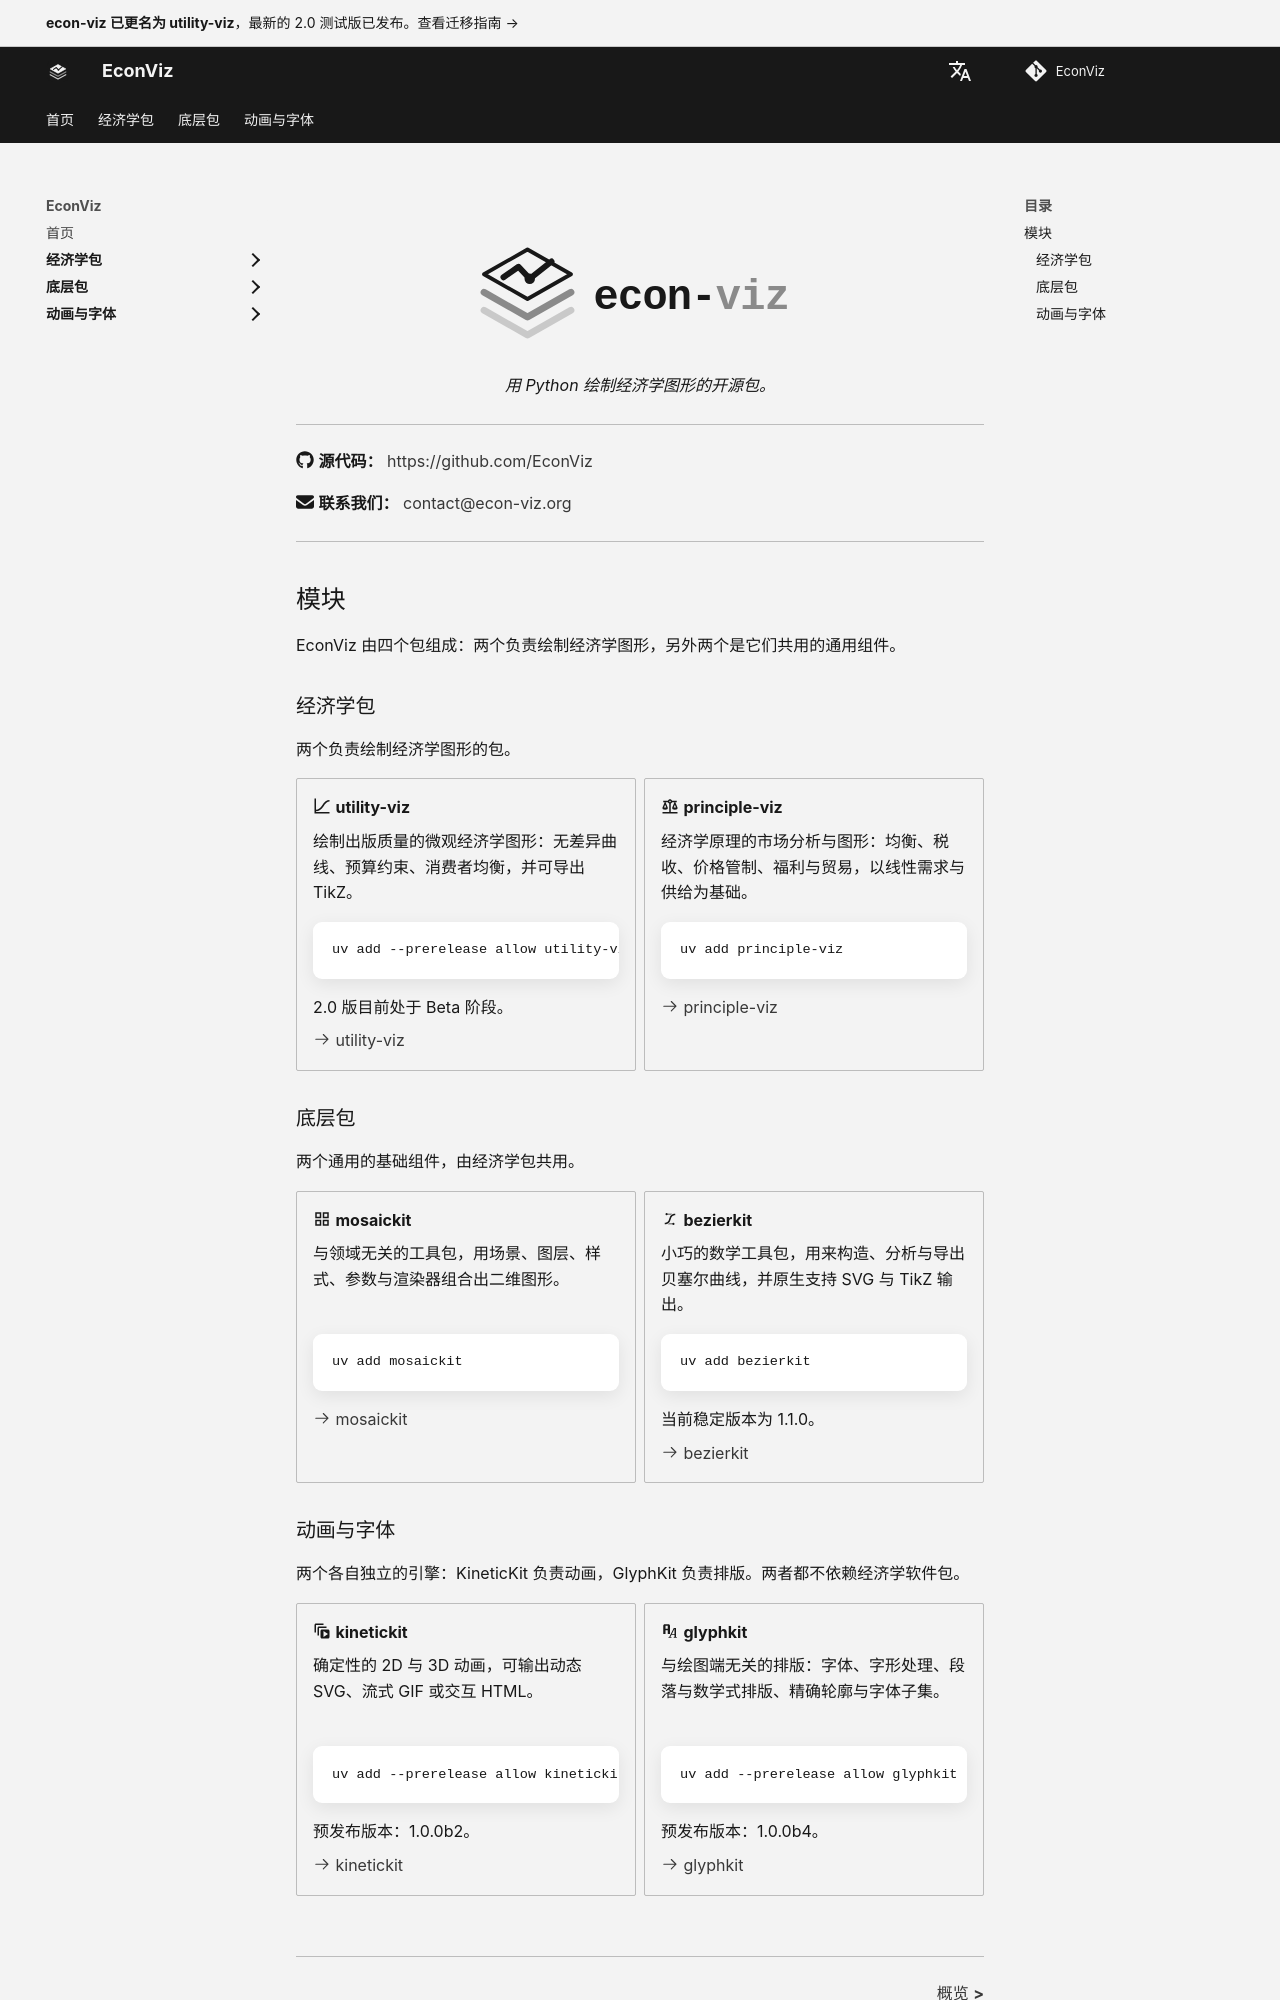

repository: EconViz/econ-viz-docs · page: zh-CN/index.html · generator: mkdocs

---
seo_title: "绘制经济学图形的 Python 包"
description: "EconViz 是一组开源 Python 包，用来绘制经济学图形：utility-viz、principle-viz、mosaickit 与 bezierkit。"
---

<h1 class="ev-visually-hidden">EconViz：绘制经济学图形的 Python 包</h1>

<p align="center">
  <img src="../assets/banner.svg" alt="EconViz" style="max-width: 480px; width: 100%; margin: 2rem 0 1rem;">
</p>

<p align="center"><em>用 Python 绘制经济学图形的开源包。</em></p>

---

:fontawesome-brands-github: **源代码：** [https://github.com/EconViz](https://github.com/EconViz)

:fontawesome-solid-envelope: **联系我们：** [contact@econ-viz.org](mailto:contact@econ-viz.org)

---

## 模块

EconViz 由四个包组成：两个负责绘制经济学图形，另外两个是它们共用的通用组件。

### 经济学包

两个负责绘制经济学图形的包。

<div class="grid cards ev-package-cards" markdown>

-   :material-chart-bell-curve-cumulative: **utility-viz**

    绘制出版质量的微观经济学图形：无差异曲线、预算约束、消费者均衡，并可导出 TikZ。

    ```bash
    uv add --prerelease allow utility-viz
    ```

    2.0 版目前处于 Beta 阶段。

    [:octicons-arrow-right-24: utility-viz](utility-viz/index.md)

-   :material-scale-balance: **principle-viz**

    经济学原理的市场分析与图形：均衡、税收、价格管制、福利与贸易，以线性需求与供给为基础。

    ```bash
    uv add principle-viz
    ```

    [:octicons-arrow-right-24: principle-viz](principle-viz/index.md)

</div>

### 底层包

两个通用的基础组件，由经济学包共用。

<div class="grid cards ev-package-cards" markdown>

-   :material-view-grid-outline: **mosaickit**

    与领域无关的工具包，用场景、图层、样式、参数与渲染器组合出二维图形。

    ```bash
    uv add mosaickit
    ```

    [:octicons-arrow-right-24: mosaickit](mosaickit/index.md)

-   :material-vector-bezier: **bezierkit**

    小巧的数学工具包，用来构造、分析与导出贝塞尔曲线，并原生支持 SVG 与 TikZ 输出。

    ```bash
    uv add bezierkit
    ```

    当前稳定版本为 1.1.0。

    [:octicons-arrow-right-24: bezierkit](bezierkit/index.md)

</div>
